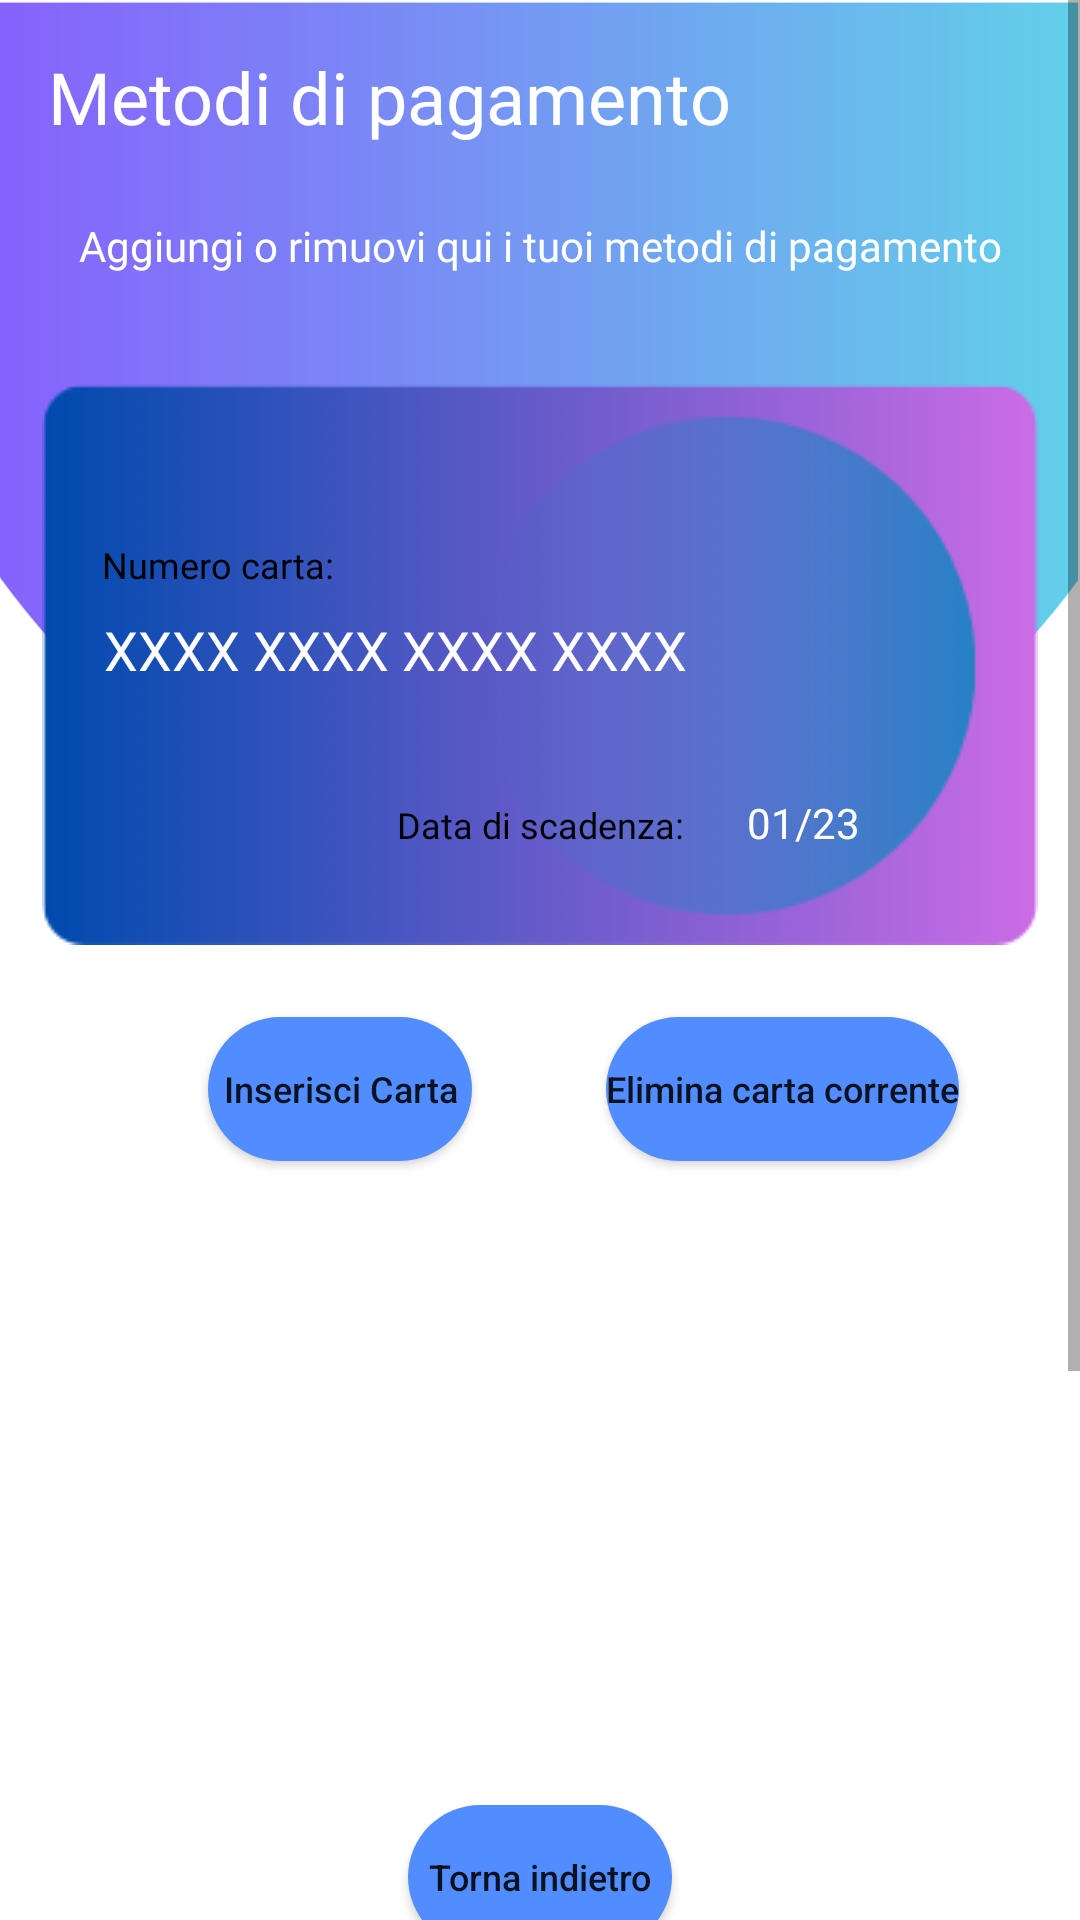

The Android layout XML behind this screen, and the referenced resources:
<!-- AndroidManifest.xml: application theme Theme.PocketJourney -->
<!-- res/layout/fragment_credit_card.xml -->
<?xml version="1.0" encoding="utf-8"?>
<FrameLayout
    xmlns:android="http://schemas.android.com/apk/res/android"
    xmlns:app="http://schemas.android.com/apk/res-auto"
    xmlns:tools="http://schemas.android.com/tools"
    android:layout_width="match_parent"
    android:layout_height="wrap_content"
    android:background="@color/white"
    tools:context=".profilo.ModificaDatiFragment"
    android:id="@+id/FragmentCartaDiCredito">

<ScrollView
    android:layout_width="match_parent"
    android:layout_height="match_parent">



<androidx.constraintlayout.widget.ConstraintLayout

    android:layout_width="match_parent"
    android:layout_height="match_parent"

    >


    <ImageView
        android:id="@+id/imageView3"
        android:layout_width="match_parent"
        android:layout_height="match_parent"
        android:scaleType="fitXY"
        android:src="@drawable/creditcard_back"
        app:layout_constraintBottom_toBottomOf="parent"
        app:layout_constraintEnd_toEndOf="parent"
        app:layout_constraintHorizontal_bias="0.0"
        app:layout_constraintStart_toStartOf="parent"
        app:layout_constraintTop_toTopOf="parent"
        app:layout_constraintVertical_bias="0.0" />

    <ImageView
        android:id="@+id/creditCard"
        android:layout_width="wrap_content"
        android:layout_height="wrap_content"
        android:layout_marginTop="128dp"
        android:src="@drawable/carta_credito"
        app:layout_constraintEnd_toEndOf="parent"
        app:layout_constraintStart_toStartOf="parent"
        app:layout_constraintTop_toTopOf="@+id/imageView3" />

    <EditText
        android:id="@+id/etNumeroCarta"
        android:layout_width="293dp"
        android:layout_height="wrap_content"
        android:layout_marginTop="24dp"
        android:digits="0123456789 "
        android:ems="10"
        android:fontFamily="@font/open_sans_regular"
        android:hint="Numero carta"
        android:inputType="number"
        android:maxLength="16"
        android:padding="10dp"
        android:textColor="@color/colorPrimary"
        android:textColorHint="@color/colorPrimary"
        android:visibility="gone"
        app:layout_constraintEnd_toEndOf="parent"
        app:layout_constraintStart_toStartOf="parent"
        app:layout_constraintTop_toBottomOf="@+id/btnEliminaCarta" />

    <Spinner
        android:id="@+id/monthSpinner"
        android:layout_width="wrap_content"
        android:layout_height="wrap_content"
        android:layout_marginStart="16dp"
        android:entries="@array/month_values"
        android:visibility="gone"
        app:layout_constraintBaseline_toBaselineOf="@+id/tvMeseScadenza"
        app:layout_constraintEnd_toEndOf="parent"
        app:layout_constraintHorizontal_bias="0.048"
        app:layout_constraintStart_toEndOf="@+id/tvMeseScadenza" />

    <Spinner
        android:id="@+id/yearSpinner"
        android:layout_width="wrap_content"
        android:layout_height="wrap_content"
        android:layout_marginStart="16dp"
        android:entries="@array/year_values"
        android:visibility="gone"
        app:layout_constraintBaseline_toBaselineOf="@+id/tvAnnoScadenza"
        app:layout_constraintEnd_toEndOf="parent"
        app:layout_constraintHorizontal_bias="0.079"
        app:layout_constraintStart_toEndOf="@+id/tvAnnoScadenza" />

    <EditText
        android:id="@+id/etCvv"
        android:layout_width="64dp"
        android:layout_height="wrap_content"
        android:layout_marginTop="24dp"
        android:ems="10"
        android:fontFamily="@font/open_sans_regular"
        android:hint="CVV"
        android:inputType="numberPassword"
        android:maxLength="3"
        android:padding="10dp"
        android:textColor="@color/colorPrimary"
        android:textColorHint="@color/colorPrimary"
        android:textSize="16sp"
        android:visibility="gone"
        app:layout_constraintEnd_toEndOf="@+id/yearSpinner"
        app:layout_constraintHorizontal_bias="0.535"
        app:layout_constraintStart_toStartOf="@+id/tvAnnoScadenza"
        app:layout_constraintTop_toBottomOf="@+id/tvAnnoScadenza" />

    <Button
        android:id="@+id/btnEliminaCarta"
        android:layout_width="wrap_content"
        android:layout_height="wrap_content"
        android:layout_marginTop="24dp"
        android:background="@drawable/button_background"
        android:text="Elimina carta corrente"
        android:textAllCaps="false"
        android:textSize="12sp"
        app:layout_constraintEnd_toEndOf="parent"
        app:layout_constraintHorizontal_bias="0.834"
        app:layout_constraintStart_toStartOf="@+id/imageView3"
        app:layout_constraintTop_toBottomOf="@+id/creditCard" />

    <Button
        android:id="@+id/btnInserisciCarta"
        android:layout_width="wrap_content"
        android:layout_height="wrap_content"
        android:layout_marginTop="24dp"
        android:background="@drawable/button_background"
        android:text="Salva dati"
        android:textAllCaps="false"
        android:textSize="12sp"
        android:visibility="gone"
        app:layout_constraintEnd_toEndOf="@+id/imageView3"
        app:layout_constraintStart_toStartOf="parent"
        app:layout_constraintTop_toBottomOf="@+id/etCvv" />

    <Button
        android:id="@+id/btnTornaProfilo"
        android:layout_width="wrap_content"
        android:layout_height="wrap_content"
        android:layout_marginBottom="32dp"
        android:background="@drawable/button_background"
        android:text="Torna indietro"
        android:textAllCaps="false"
        android:textSize="12sp"
        app:layout_constraintBottom_toBottomOf="@+id/imageView3"
        app:layout_constraintEnd_toEndOf="parent"
        app:layout_constraintStart_toStartOf="parent"
        app:layout_constraintTop_toBottomOf="@+id/etCvv" />

    <TextView
        android:id="@+id/tvMeseScadenza"
        android:layout_width="wrap_content"
        android:layout_height="wrap_content"
        android:layout_marginTop="16dp"
        android:fontFamily="@font/open_sans_regular"
        android:text="Mese scadenza"
        android:textColor="@color/colorPrimary"
        android:textSize="16sp"
        android:visibility="gone"
        app:layout_constraintEnd_toEndOf="parent"
        app:layout_constraintHorizontal_bias="0.274"
        app:layout_constraintStart_toStartOf="parent"
        app:layout_constraintTop_toBottomOf="@+id/etNumeroCarta" />

    <TextView
        android:id="@+id/tvAnnoScadenza"
        android:layout_width="wrap_content"
        android:layout_height="wrap_content"
        android:layout_marginTop="16dp"
        android:fontFamily="@font/open_sans_regular"
        android:text="Anno scadenza"
        android:textColor="@color/colorPrimary"
        android:textSize="16sp"
        android:visibility="gone"
        app:layout_constraintEnd_toEndOf="parent"
        app:layout_constraintHorizontal_bias="0.271"
        app:layout_constraintStart_toStartOf="parent"
        app:layout_constraintTop_toBottomOf="@+id/tvMeseScadenza" />

    <TextView
        android:id="@+id/tvNumeroCarta"
        android:layout_width="wrap_content"
        android:layout_height="wrap_content"
        android:layout_marginStart="20dp"
        android:layout_marginTop="52dp"
        android:fontFamily="@font/open_sans_regular"
        android:text="Numero carta:"
        android:textColor="@color/colorPrimary"
        android:textSize="12sp"
        app:layout_constraintStart_toStartOf="@+id/creditCard"
        app:layout_constraintTop_toTopOf="@+id/creditCard" />

    <TextView
        android:id="@+id/tvDataScadenza"
        android:layout_width="wrap_content"
        android:layout_height="wrap_content"
        android:layout_marginBottom="32dp"
        android:fontFamily="@font/open_sans_regular"
        android:text="Data di scadenza:"
        android:textColor="@color/colorPrimary"
        android:textSize="12sp"
        app:layout_constraintBottom_toBottomOf="@+id/creditCard"
        app:layout_constraintEnd_toEndOf="@+id/creditCard"
        app:layout_constraintStart_toStartOf="@+id/creditCard" />

    <TextView
        android:id="@+id/pagamentoText"
        android:layout_width="wrap_content"
        android:layout_height="wrap_content"
        android:layout_marginStart="16dp"
        android:layout_marginTop="16dp"
        android:fontFamily="@font/open_sans_extra_bold"
        android:text="Metodi di pagamento"
        android:textColor="@color/white"
        android:textSize="24sp"
        app:layout_constraintStart_toStartOf="parent"
        app:layout_constraintTop_toTopOf="@+id/imageView3" />

    <TextView
        android:id="@+id/pagamentoText2"
        android:layout_width="wrap_content"
        android:layout_height="wrap_content"
        android:layout_marginTop="24dp"
        android:fontFamily="@font/open_sans_regular"
        android:text="Aggiungi o rimuovi qui i tuoi metodi di pagamento"
        android:textColor="@color/white"
        app:layout_constraintEnd_toEndOf="parent"
        app:layout_constraintStart_toStartOf="parent"
        app:layout_constraintTop_toBottomOf="@+id/pagamentoText" />

    <TextView
        android:id="@+id/creditCardNumber"
        android:layout_width="wrap_content"
        android:layout_height="wrap_content"
        android:layout_marginTop="8dp"
        android:fontFamily="@font/open_sans_semi_bold"
        android:text="XXXX XXXX XXXX XXXX"
        android:textColor="@color/white"
        android:textSize="18sp"
        app:layout_constraintEnd_toEndOf="@+id/creditCard"
        app:layout_constraintHorizontal_bias="0.149"
        app:layout_constraintStart_toStartOf="@+id/creditCard"
        app:layout_constraintTop_toBottomOf="@+id/tvNumeroCarta" />

    <TextView
        android:id="@+id/expireCreditCard"
        android:layout_width="wrap_content"
        android:layout_height="wrap_content"
        android:text="01/23"
        android:textColor="@color/white"
        app:layout_constraintBaseline_toBaselineOf="@+id/tvDataScadenza"
        app:layout_constraintEnd_toEndOf="@+id/creditCard"
        app:layout_constraintHorizontal_bias="0.26"
        app:layout_constraintStart_toEndOf="@+id/tvDataScadenza" />

    <Button
        android:id="@+id/buttonMostraFormCarta"

        android:layout_width="wrap_content"
        android:layout_height="wrap_content"
        android:layout_marginTop="24dp"
        android:background="@drawable/button_background"
        android:text="Inserisci Carta"
        android:textAllCaps="false"
        android:textSize="12sp"
        app:layout_constraintEnd_toStartOf="@+id/btnEliminaCarta"
        app:layout_constraintHorizontal_bias="0.608"
        app:layout_constraintStart_toStartOf="parent"
        app:layout_constraintTop_toBottomOf="@+id/creditCard" />


</androidx.constraintlayout.widget.ConstraintLayout>
</ScrollView>

</FrameLayout>
<!-- resources referenced by this layout -->
<resources>
  <string-array name="month_values">
          <item>01</item>
          <item>02</item>
          <item>03</item>
          <item>04</item>
          <item>05</item>
          <item>06</item>
          <item>07</item>
          <item>08</item>
          <item>09</item>
          <item>10</item>
          <item>11</item>
          <item>12</item>
      </string-array>
  <string-array name="year_values">
          <item>2021</item>
          <item>2022</item>
          <item>2023</item>
          <item>2024</item>
          <item>2025</item>
          <item>2026</item>
          <item>2027</item>
          <item>2028</item>
          <item>2029</item>
          <item>2030</item>
          <item>2031</item>
          <item>2032</item>
      </string-array>
  <color name="colorPrimary">#000000</color>
  <color name="white">#ffffff</color>
  <!-- drawable button_background (drawable) -->
  <?xml version="1.0" encoding="utf-8"?>
  <shape xmlns:android="http://schemas.android.com/apk/res/android"
      android:shape="rectangle">
      <solid android:color="@color/loginColor"></solid>
      <corners android:radius="30dp"></corners>
  
  </shape>
  <!-- drawable carta_credito: png bitmap (drawable, 23163 bytes) -->
  <!-- drawable creditcard_back: vector/xml drawable (drawable, 10380 chars, omitted) -->
  <style name="Theme.PocketJourney" parent="Theme.MaterialComponents.DayNight.NoActionBar">
          
          <item name="colorPrimary">@color/black</item>
          <item name="colorPrimaryVariant">@color/purple_700</item>
          <item name="colorOnPrimary">@color/white</item>
          
          <item name="colorSecondary">@color/teal_200</item>
          <item name="colorSecondaryVariant">@color/teal_700</item>
          <item name="colorOnSecondary">@color/black</item>
          
          <item name="android:statusBarColor">?attr/colorPrimaryVariant</item>
          
      </style>
  <color name="loginColor">#528DFF</color>
  <color name="black">#FF000000</color>
  <color name="purple_700">#FF3700B3</color>
  <color name="teal_200">#FF03DAC5</color>
  <color name="teal_700">#FF018786</color>
</resources>
